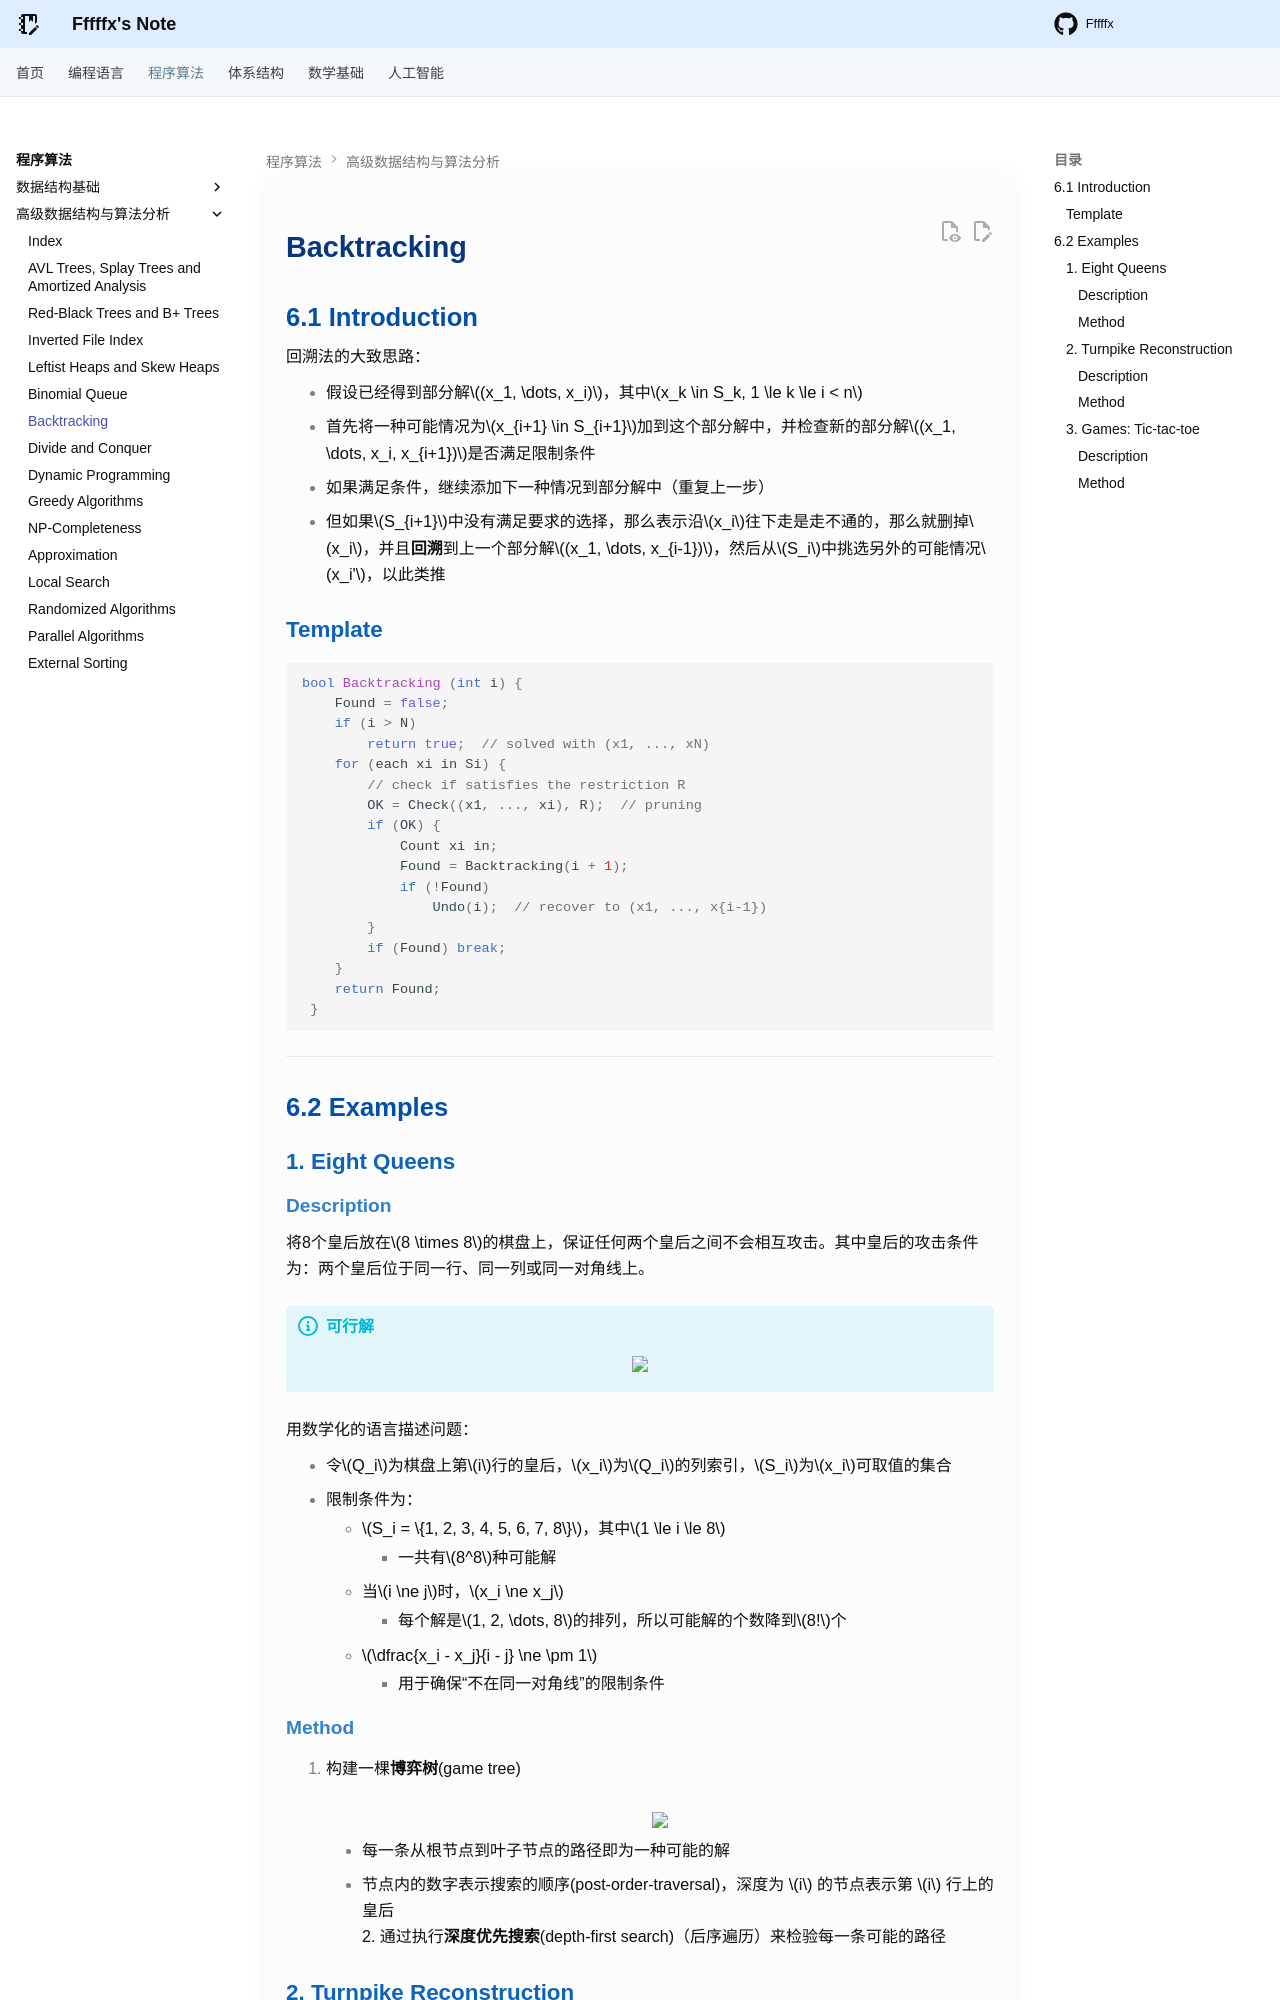

repository: Fffffx0618/PsyBlog · page: Algorithm/ADS/Lec6.html · generator: mkdocs

# Backtracking

## 6.1 Introduction

回溯法的大致思路：

- 假设已经得到部分解$(x_1, \dots, x_i)$，其中$x_k \in S_k, 1 \le k \le i < n$
- 首先将一种可能情况为$x_{i+1} \in S_{i+1}$加到这个部分解中，并检查新的部分解$(x_1, \dots, x_i, x_{i+1})$是否满足限制条件
- 如果满足条件，继续添加下一种情况到部分解中（重复上一步）
- 但如果$S_{i+1}$中没有满足要求的选择，那么表示沿$x_i$往下走是走不通的，那么就删掉$x_i$，并且**回溯**到上一个部分解$(x_1, \dots, x_{i-1})$，然后从$S_i$中挑选另外的可能情况$x_i'$，以此类推

### Template

```cpp
bool Backtracking (int i) {
	Found = false;
    if (i > N)
    	return true;  // solved with (x1, ..., xN)
    for (each xi in Si) {
        // check if satisfies the restriction R
    	OK = Check((x1, ..., xi), R);  // pruning
        if (OK) {
        	Count xi in;
            Found = Backtracking(i + 1);
            if (!Found)
	            Undo(i);  // recover to (x1, ..., x{i-1})
        }
        if (Found) break; 
    }
    return Found;
 }
```

---

## 6.2 Examples

### 1. Eight Queens

#### Description

将8个皇后放在$8 \times 8$的棋盘上，保证任何两个皇后之间不会相互攻击。其中皇后的攻击条件为：两个皇后位于同一行、同一列或同一对角线上。

!!! info "可行解"

    <div style="text-align: center"><img src="images/lec6/1.png" width="80%"></div>

用数学化的语言描述问题：

- 令$Q_i$为棋盘上第$i$行的皇后，$x_i$为$Q_i$的列索引，$S_i$为$x_i$可取值的集合
- 限制条件为：
    - $S_i = \{1, 2, 3, 4, 5, 6, 7, 8\}$，其中$1 \le i \le 8$
        - 一共有$8^8$种可能解
    - 当$i \ne j$时，$x_i \ne x_j$
        - 每个解是$1, 2, \dots, 8$的排列，所以可能解的个数降到$8!$个
    - $\dfrac{x_i - x_j}{i - j} \ne \pm 1$
        - 用于确保“不在同一对角线”的限制条件

#### Method

1. 构建一棵**博弈树**(game tree)

    <div style="text-align: center">
        <img src="images/lec6/2.png" width="80%">
    </div>

    - 每一条从根节点到叶子节点的路径即为一种可能的解
    - 节点内的数字表示搜索的顺序(post-order-traversal)，深度为 $i$ 的节点表示第 $i$ 行上的皇后
2. 通过执行**深度优先搜索**(depth-first search)（后序遍历）来检验每一条可能的路径

### 2. Turnpike Reconstruction

#### Description

!!! question "问题描述"

    给定 $N$ 个在x轴上的点，它们的坐标满足 $x_1 < x_2 < \dots x_N$，并假设 $x_1 = 0$。在所有点中任取两点，一共有 $\dfrac{N(N-1)}{2}$ 种取法，对应有 $\dfrac{N(N-1)}{2}$ 不同的路径。
    **问题**：给定$\dfrac{N(N-1)}{2}$条路径，如何重新构造(reconstruct)一个点集？
